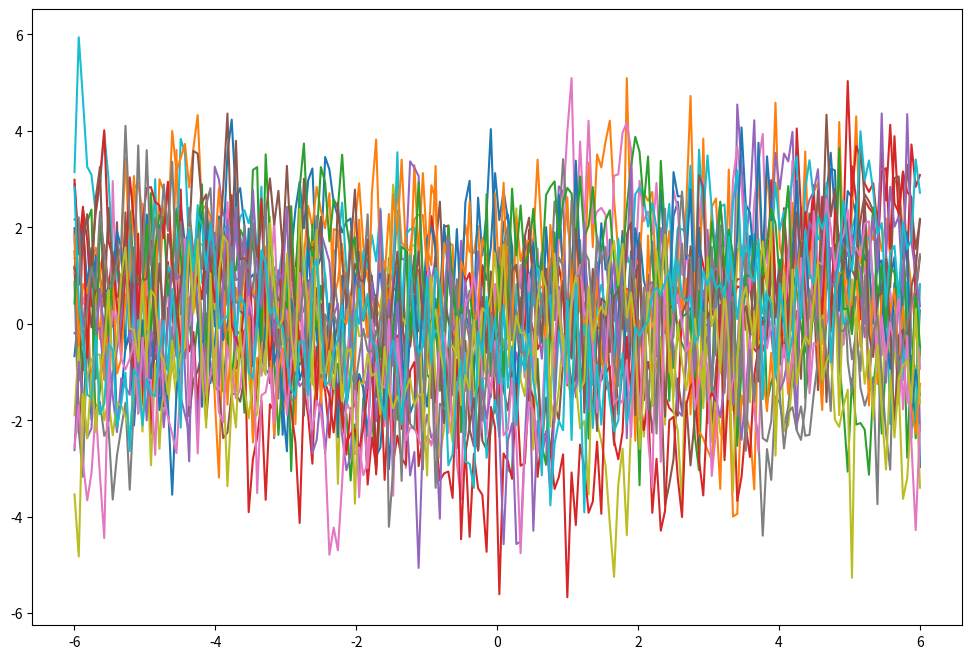

This figure's Python source:
VISUAL = True
import numpy as np
import matplotlib.pyplot as plt
#Function space as Eucidean space:
from scipy.spatial.distance import cdist
# MEAN = 0
# COVARIANCE = K in terms of inputs (x1,x2):
def rbf_kernel(x1,x2,varSigma,lengthscale):
    if x2 is None:
        d = cdist(x1,x1)
    else:
        d = cdist(x1,x2)
    K = varSigma*np.exp(-np.power(d,2)/lengthscale)
    return K

def lin_kernel(x1,x2,varSigma):
    if x2 is None:
        return varSigma*x1.dot(x1.T)
    else:
        return varSigma*x1.dot(x2.T)
def white_kernel(x1,x2,varSigma):
    if x2 is None:
        return varSigma*np.eye(x1.shape[0])
    else:
        return np.zeros(x1.shape[0], x2.shape[0])

def periodic_kernel(x1,x2,varSigma,period,lengthscale):
    if x2 is None:
        d = cdist(x1,x1)
    else:
        d = cdist(x1,x2)
    return varSigma*np.exp(-(2*np.sin((np.pi/period)*np.sqrt(d))**2)/lengthscale**2)


# Sample from prior - select marginal as index set
x = np.linspace(-6,6,200).reshape(-1,1)

K = periodic_kernel(x,None,2.0,5,1) +white_kernel(x,None,1.0)
mu = np.zeros(x.shape).reshape(-1,1)
# 20 samples from Gaussian distr
f = np.random.multivariate_normal(mu.flatten(),K,20)
if VISUAL:
    fig,ax = plt.subplots(1)
    fig.set_figheight(8)
    fig.set_figwidth(12)
    ax.plot(x,f.T)


    plt.show()